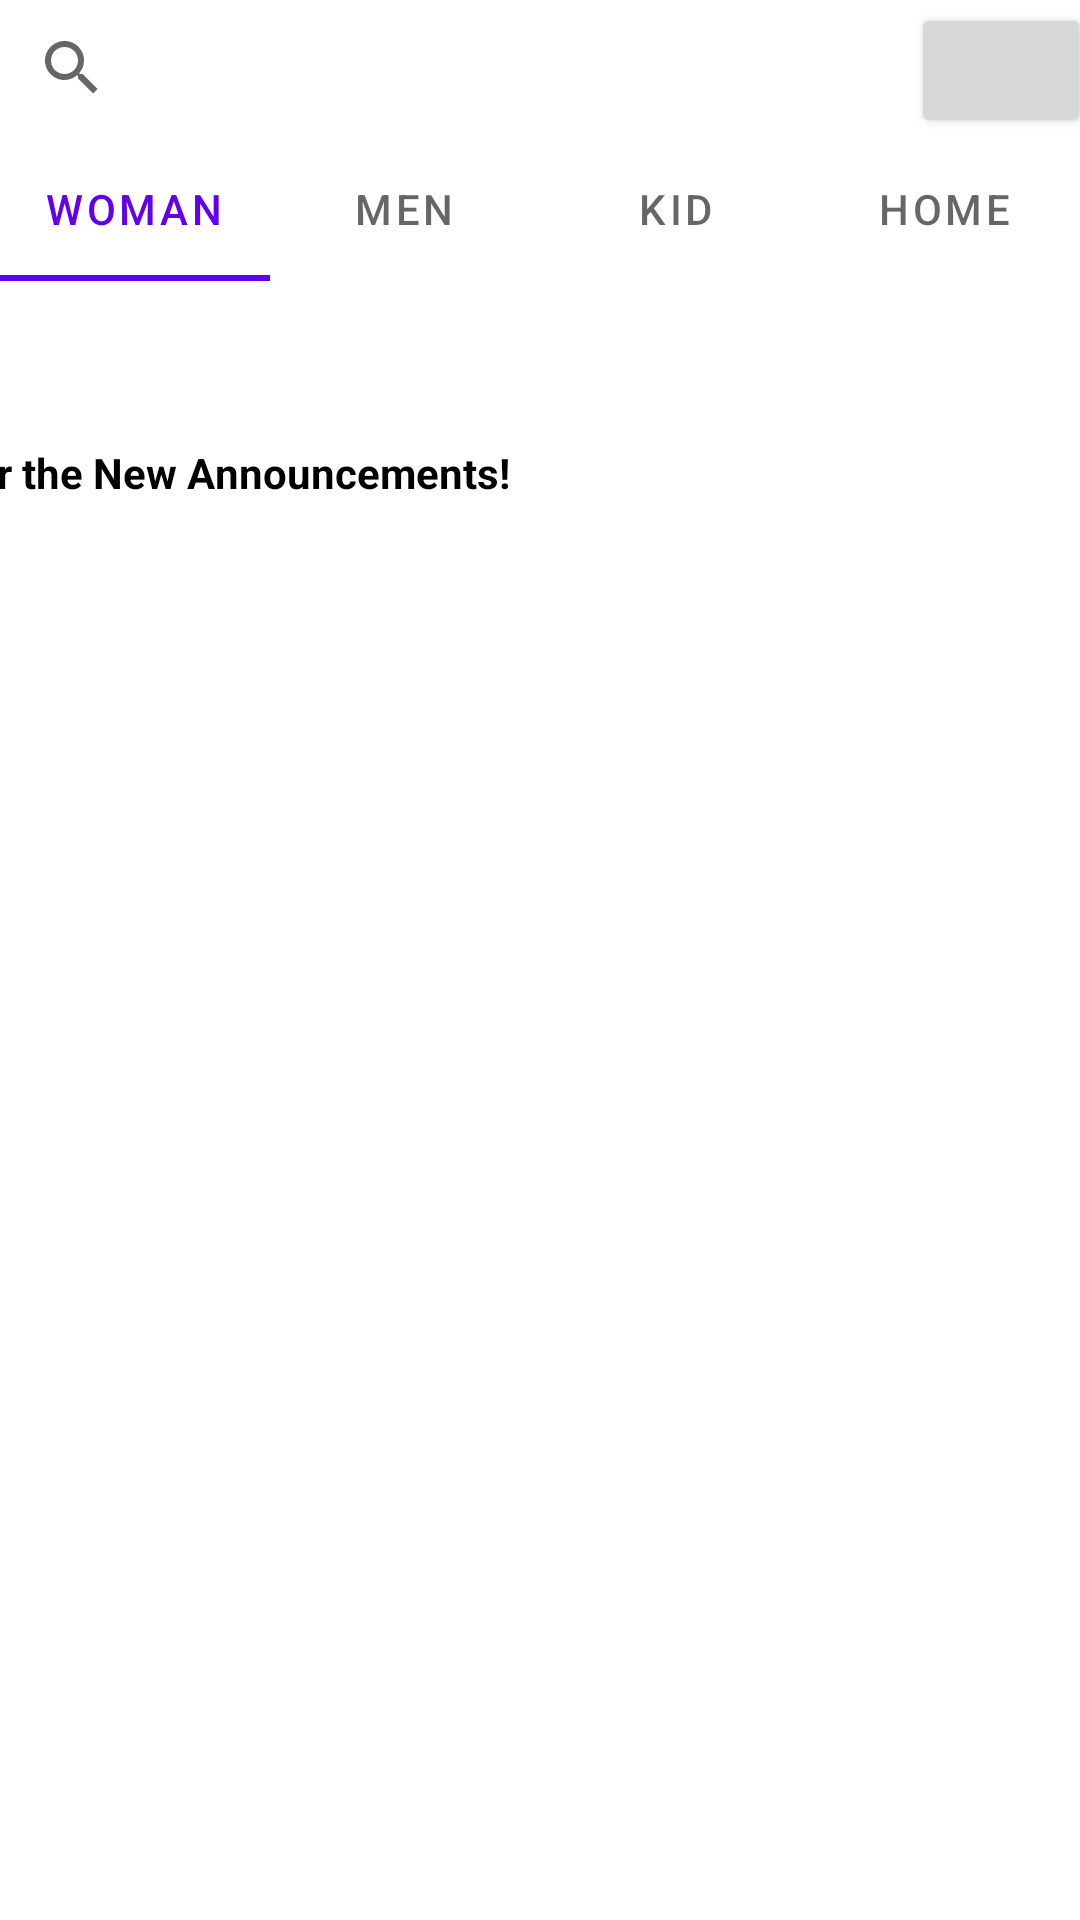

Write the Android layout XML for this screen, with the resource values it uses.
<!-- AndroidManifest.xml: application theme Theme.Bengs -->
<!-- res/layout/homepage_fragment.xml -->
<?xml version="1.0" encoding="utf-8"?>
<androidx.constraintlayout.widget.ConstraintLayout xmlns:android="http://schemas.android.com/apk/res/android"
    xmlns:app="http://schemas.android.com/apk/res-auto"
    xmlns:tools="http://schemas.android.com/tools"
    android:layout_width="match_parent"
    android:layout_height="match_parent"
    tools:context=".homepageTab">


    <SearchView
        android:id="@+id/searchView"
        android:layout_width="307dp"
        android:layout_height="45dp"
        android:layout_marginEnd="22dp"
        android:layout_marginRight="22dp"
        app:layout_constraintBottom_toBottomOf="parent"
        app:layout_constraintEnd_toEndOf="parent"
        app:layout_constraintHorizontal_bias="0.0"
        app:layout_constraintStart_toStartOf="parent"
        app:layout_constraintTop_toTopOf="parent"
        app:layout_constraintVertical_bias="0.0" />

    <Button
        android:id="@+id/homepage_notification"
        android:layout_width="60dp"
        android:layout_height="45dp"
        android:layout_marginTop="1dp"
        android:layout_marginBottom="2dp"
        android:insetTop="4dp"
        android:insetRight="4dp"
        android:textSize="8sp"
        app:icon="@android:drawable/ic_popup_reminder"
        app:iconPadding="3dp"
        app:iconTint="#FFFFFF"
        app:layout_constraintBottom_toTopOf="@+id/tabLayout"
        app:layout_constraintEnd_toEndOf="parent"
        app:layout_constraintStart_toEndOf="@+id/searchView"
        app:layout_constraintTop_toTopOf="parent"
        app:layout_constraintVertical_bias="0.0" />

    <com.google.android.material.tabs.TabLayout
        android:id="@+id/tabLayoutTop"
        android:layout_width="0dp"
        android:layout_height="wrap_content"
        android:layout_marginBottom="5dp"
        app:layout_constraintBottom_toTopOf="@+id/textView3"
        app:layout_constraintEnd_toEndOf="parent"
        app:layout_constraintHorizontal_bias="0.0"
        app:layout_constraintStart_toStartOf="parent"
        app:layout_constraintTop_toBottomOf="@+id/searchView"
        app:layout_constraintVertical_bias="0.016">

        <com.google.android.material.tabs.TabItem
            android:id="@+id/homepage_editTabTop1"
            android:layout_width="wrap_content"
            android:layout_height="wrap_content"
            android:text="Woman" />

        <com.google.android.material.tabs.TabItem
            android:id="@+id/homepage_editTabTop2"
            android:layout_width="wrap_content"
            android:layout_height="wrap_content"
            android:text="Men" />

        <com.google.android.material.tabs.TabItem
            android:id="@+id/homepage_editTabTop3"
            android:layout_width="wrap_content"
            android:layout_height="wrap_content"
            android:text="Kid" />

        <com.google.android.material.tabs.TabItem
            android:id="@+id/homepage_editTabTop4"
            android:layout_width="wrap_content"
            android:layout_height="wrap_content"
            android:text="Home" />
    </com.google.android.material.tabs.TabLayout>

    <TextView
        android:id="@+id/textView3"
        android:layout_width="251dp"
        android:layout_height="20dp"
        android:layout_marginStart="10dp"
        android:layout_marginLeft="10dp"
        android:layout_marginTop="24dp"
        android:layout_marginEnd="160dp"
        android:layout_marginRight="160dp"
        android:text="Discover the New Announcements!"
        android:textColor="#000000"
        android:textStyle="bold"
        app:layout_constraintBottom_toTopOf="@+id/homepage_gridview"
        app:layout_constraintEnd_toEndOf="parent"
        app:layout_constraintHorizontal_bias="1.0"
        app:layout_constraintStart_toStartOf="parent"
        app:layout_constraintTop_toBottomOf="@+id/tabLayout" />

    <androidx.recyclerview.widget.RecyclerView
        android:id="@+id/recyclerView"
        android:layout_width="411dp"
        android:layout_height="336dp"
        app:layout_constraintBottom_toBottomOf="parent"
        app:layout_constraintEnd_toEndOf="parent"
        app:layout_constraintHorizontal_bias="0.0"
        app:layout_constraintStart_toStartOf="parent"
        app:layout_constraintTop_toTopOf="parent"
        app:layout_constraintVertical_bias="1.0" />

    <GridView
        android:id="@+id/homepage_gridview"
        android:layout_width="413dp"
        android:layout_height="98dp"
        android:layout_marginTop="85dp"
        android:gravity="center"
        android:horizontalSpacing="10dp"
        android:numColumns="3"
        android:stretchMode="columnWidth"
        android:verticalSpacing="10dp"
        app:layout_constraintBottom_toTopOf="@+id/recyclerView"
        app:layout_constraintEnd_toEndOf="parent"
        app:layout_constraintHorizontal_bias="1.0"
        app:layout_constraintStart_toStartOf="parent"
        app:layout_constraintTop_toBottomOf="@+id/searchView" />

</androidx.constraintlayout.widget.ConstraintLayout>
<!-- resources referenced by this layout -->
<resources>
  <style name="Theme.Bengs" parent="Theme.MaterialComponents.DayNight.DarkActionBar">
          
          <item name="colorPrimary">@color/purple_500</item>
          <item name="colorPrimaryVariant">@color/purple_700</item>
          <item name="colorOnPrimary">@color/white</item>
          
          <item name="colorSecondary">@color/teal_200</item>
          <item name="colorSecondaryVariant">@color/teal_700</item>
          <item name="colorOnSecondary">@color/black</item>
          
          <item name="android:statusBarColor" tools:targetApi="l">?attr/colorPrimaryVariant</item>
          
      </style>
  <!-- not gathered from this repository: default colours our renderer supplied (Android Studio template values) -->
  <color name="purple_500">#FF6200EE</color>
  <color name="purple_700">#FF3700B3</color>
  <color name="teal_200">#FF03DAC5</color>
  <color name="teal_700">#FF018786</color>
  <color name="black">#FF000000</color>
  <color name="white">#FFFFFFFF</color>
</resources>
